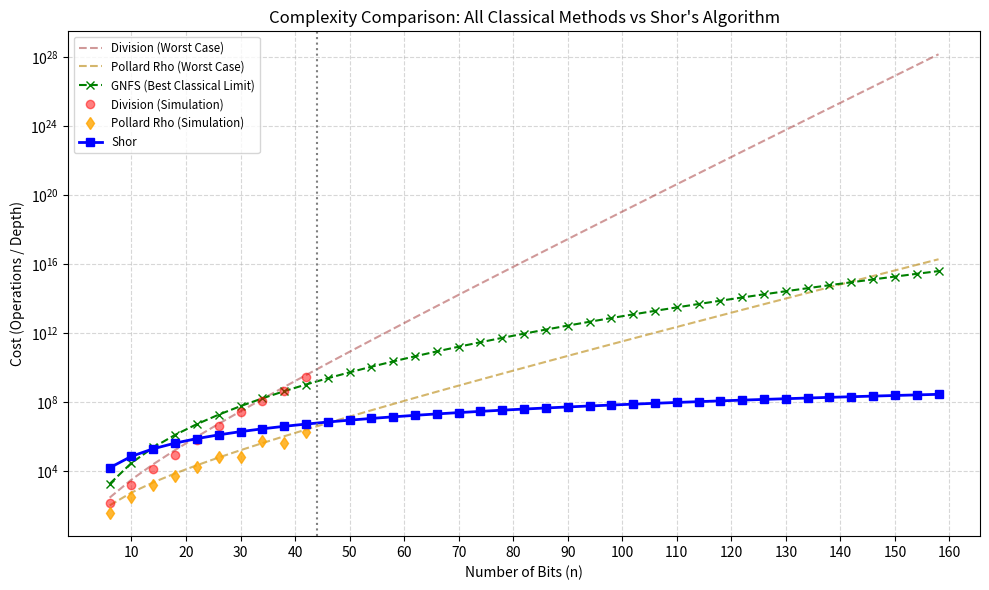

Source code (Python):
# CODE FOR THE SIMULATION OF SHOR'S ALGORITHM
# This code is part of an additional APPENDIX of the Bachelor's thesis for obtaining the Double Degree in Physics and Mathematics called
# "Quantum Information and Quantum Computation", code FT37 of the year 2026. The tutor is Miguel Ángel Martín-Delgado Alcántara.
# The author of this code, as well as of the Bachelor's thesis to which it belongs, is Álvaro Mandado Díaz.

# This code includes the simulation of Shor's algorithm necessary for the comparison of classical and quantum cases in the Bachelor's thesis. Each part of it will be commented on.

# The first thing to do is to import the packages that will be used.

import matplotlib.pyplot as plt    # Used for plotting the figures
import numpy as np    # This package and the next one add mathematical operations to Python
import math

np.random.seed(0)   # This way the reproducibility of results is guaranteed

# The next step is to define an opaque class within which the classical simulations and quantum circuits will be generated

class SharedOracle:
    def __init__(self, n):
        self.n = n
        if n <= 44:    # Below this size it will be simulated, above it the theoretical formula will be used
            self.N = self._generate_semiprime(n)    # This function generates a semiprime number
        else:
            self.N = 2**n

    def _is_prime(self, num):    # Brute-force check on whether an integer is prime or composite
        if num < 2: return False
        for i in range(2, int(math.isqrt(num)) + 1):
            if num % i == 0: return False
        return True

    def _generate_semiprime(self, bits):    # This function generates a semiprime number N=p*q
        bits_p = bits // 2    # The size of one of the factors
        bits_q = bits - bits_p    # The size of the other factor
        p = np.random.randint(2**(bits_p-1), 2**bits_p - 1)    # A random number of 'bits_p' bits is chosen and modified until a prime is found (there is always one between 2^(n-1) and 2^n-1)
        while not self._is_prime(p): p += 1
        q = np.random.randint(2**(bits_q-1), 2**bits_q - 1)    # Same procedure
        while not self._is_prime(q) or q == p: q += 1
        return p * q

    def classical_query_trial(self):    # This function performs trial division or 'brute force'
        if self.n > 44: return np.nan    # Does not act above the simulation limit
        
        attempts = 0
        limit = int(math.isqrt(self.N))    # Only tests up to the square root of N
        for i in range(2, limit + 1):
            attempts += 1
            if self.N % i == 0: break    # Breaks the loop when it finds a factor
        return attempts * (self.n**2)    # The real cost is the number of attempts times the number of operations times the number of bits (total classical cost)

    def classical_query_rho(self):    # This function uses Pollard's rho algorithm
        if self.n > 44: return np.nan    # Does not act above the simulation limit
        
        attempts = 0
        if self.N % 2 == 0: return 1 * (self.n**2)    # The algorithm can be found in the bibliography
        x = 2; y = 2; d = 1
        f = lambda x: (x**2 + 1) % self.N
        
        while d == 1:
            attempts += 1
            x = f(x)
            y = f(f(y))
            d = math.gcd(abs(x - y), self.N)
            if attempts > math.isqrt(self.N): break    # If it takes longer than trial division it is discarded, although the true worst case is even smaller (fourth root of N)
            
        return attempts * (self.n**2)

    def theoretical_curves(self):    # This function calculates the theoretical curves
        op_cost = self.n**2    # Cost of each operation, which multiplies the complexity class (that is, if we have O(g(n)) a cost equal to op_cost*g(n) is assumed)
        N_approx = 2**self.n

        # Worst case brute-force division
        l_trial = math.isqrt(N_approx) * op_cost
        
        # Worst case of Pollard's rho algorithm
        l_rho = (2**(self.n/4)) * op_cost
        
        # Worst case of the general number field sieve (not simulated)
        ln_N = self.n * math.log(2)
        if ln_N > 1:
            l_gnfs = math.exp(1.9229 * (ln_N**(1/3)) * ((math.log(ln_N))**(2/3))) * op_cost   # This formula is found in the bibliography articles
        else:
            l_gnfs = 1 * op_cost    # 1 qubit case
            
        # Depth of Shor's quantum circuit
        l_shor = 72 * (self.n**3)    # The cost according to Beckman et al.
        
        return l_trial, l_rho, l_gnfs, l_shor

# Now the simulation of size 'n' is defined.

def simulate_both(n):
    oracle = SharedOracle(n)
    
    # Classical simulations
    sim_trial = oracle.classical_query_trial()
    sim_rho = oracle.classical_query_rho()
    
    # Theoretical curves
    theo_trial, theo_rho, theo_gnfs, theo_shor = oracle.theoretical_curves()
    
    return sim_trial, sim_rho, theo_trial, theo_rho, theo_gnfs, theo_shor

# Now it only remains to simulate for different problem sizes and plot the results

bits = range(6, 162, 4)    # The chosen sizes

# Empty lists to store the different cases
y_sim_trial, y_sim_rho = [], []
y_theo_trial, y_theo_rho, y_theo_gnfs, y_shor = [], [], [], []

for n in bits:    # Simulate for each possible number of bits 'n'
    s_t, s_r, t_t, t_r, t_g, t_s = simulate_both(n)
    
    y_sim_trial.append(s_t)
    y_sim_rho.append(s_r)
    y_theo_trial.append(t_t)
    y_theo_rho.append(t_r)
    y_theo_gnfs.append(t_g)
    y_shor.append(t_s)

# These same results can be plotted

plt.figure(figsize=(10, 6))

# Theoretical curves
plt.plot(bits, y_theo_trial, '--', label='Division (Worst Case)', color='darkred', alpha=0.4)
plt.plot(bits, y_theo_rho, '--', label='Pollard Rho (Worst Case)', color='darkgoldenrod', alpha=0.6)
plt.plot(bits, y_theo_gnfs, 'x--', label='GNFS (Best Classical Limit)', color='green')

# Simulation below 44 bits
plt.plot(bits, y_sim_trial, 'o', label='Division (Simulation)', color='red', alpha=0.5)
plt.plot(bits, y_sim_rho, 'd', label='Pollard Rho (Simulation)', color='orange', alpha=0.8)

# Quantum case
plt.plot(bits, y_shor, 's-', label='Shor', color='blue', linewidth=2)

plt.axvline(x=44, color='gray', linestyle=':')

plt.yscale('log')    # Logarithmic scale to appreciate the exponential difference between the worst classical case and the quantum case
plt.xlabel('Number of Bits (n)')
plt.xticks(list(range(10, 170, 10)))
plt.ylabel('Cost (Operations / Depth)')
plt.title('Complexity Comparison: All Classical Methods vs Shor\'s Algorithm')
plt.grid(True, which="both", ls="--", alpha=0.5)
plt.legend(loc='upper left', fontsize='small')
plt.tight_layout()

plt.savefig('shor.png', dpi=300, bbox_inches='tight')
plt.show()
